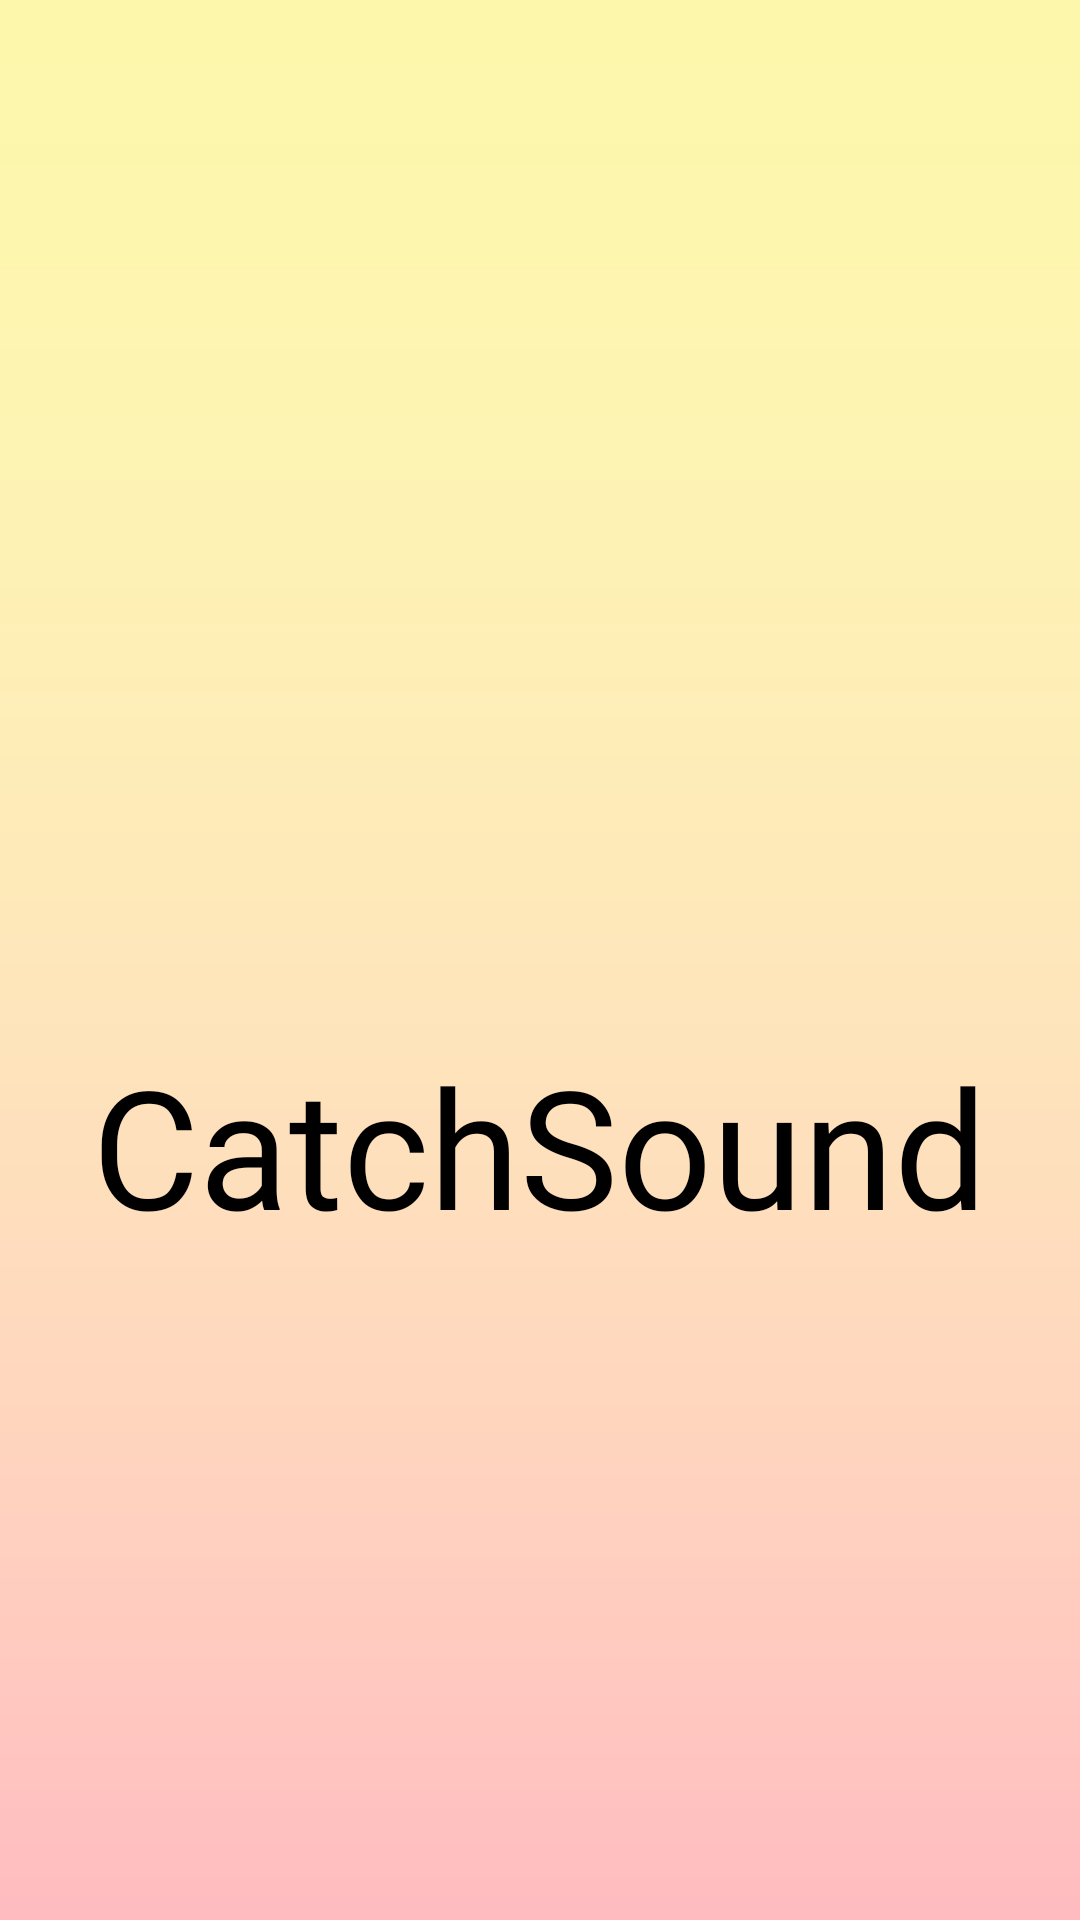

Here is an Android app screen rendered from its layout file. Give the layout XML and the strings, colors and styles it references.
<!-- AndroidManifest.xml: application theme Theme.CatchSound -->
<!-- res/layout/activity_splash.xml -->
<?xml version="1.0" encoding="utf-8"?>
<LinearLayout xmlns:android="http://schemas.android.com/apk/res/android"
    xmlns:app="http://schemas.android.com/apk/res-auto"
    xmlns:tools="http://schemas.android.com/tools"
    android:layout_width="match_parent"
    android:layout_height="match_parent"
    android:orientation="vertical"
    android:background="@drawable/bg_modified">

    <ImageView
        android:id="@+id/imageView"
        android:layout_width="193dp"
        android:layout_height="180dp"
        app:srcCompat="@mipmap/ic_launcher"
        android:layout_gravity="center"
        tools:ignore="MissingConstraints"
        android:layout_marginTop="100dp"
        tools:layout_editor_absoluteX="109dp"
        tools:layout_editor_absoluteY="113dp" />


    <TextView
        android:id="@+id/textView"
        android:layout_width="wrap_content"
        android:layout_height="wrap_content"
        android:fontFamily="@font/kotra_hope"
        android:text="CatchSound"
        android:textColor="#000000"
        android:textSize="55sp"
        android:layout_gravity="center"
        android:gravity="center"
        android:layout_marginTop="65dp"
        app:layout_constraintBottom_toBottomOf="parent"
        app:layout_constraintEnd_toEndOf="parent"
        app:layout_constraintStart_toStartOf="parent"
        app:layout_constraintTop_toTopOf="parent" />



</LinearLayout>
<!-- resources referenced by this layout -->
<resources>
  <!-- drawable bg_modified: png bitmap (drawable, 3805 bytes) -->
  <style name="Theme.CatchSound" parent="Theme.MaterialComponents.DayNight">
          
          <item name="colorPrimary">@color/catch_yellow</item>
          <item name="colorPrimaryVariant">@color/catch_yellow</item>
          <item name="colorOnPrimary">@color/black</item>
          
          <item name="colorSecondary">@color/teal_200</item>
          <item name="colorSecondaryVariant">@color/teal_700</item>
          <item name="colorOnSecondary">@color/black</item>
          
          <item name="android:statusBarColor" tools:targetApi="l">?attr/colorPrimaryVariant</item>
          
          <item name="android:windowLightStatusBar" tools:targetApi="m">true</item>
      </style>
  <color name="catch_yellow">#55F7E600</color>
  <color name="black">#FF000000</color>
  <color name="teal_200">#FF000000</color>
  <color name="teal_700">#FF018786</color>
</resources>
